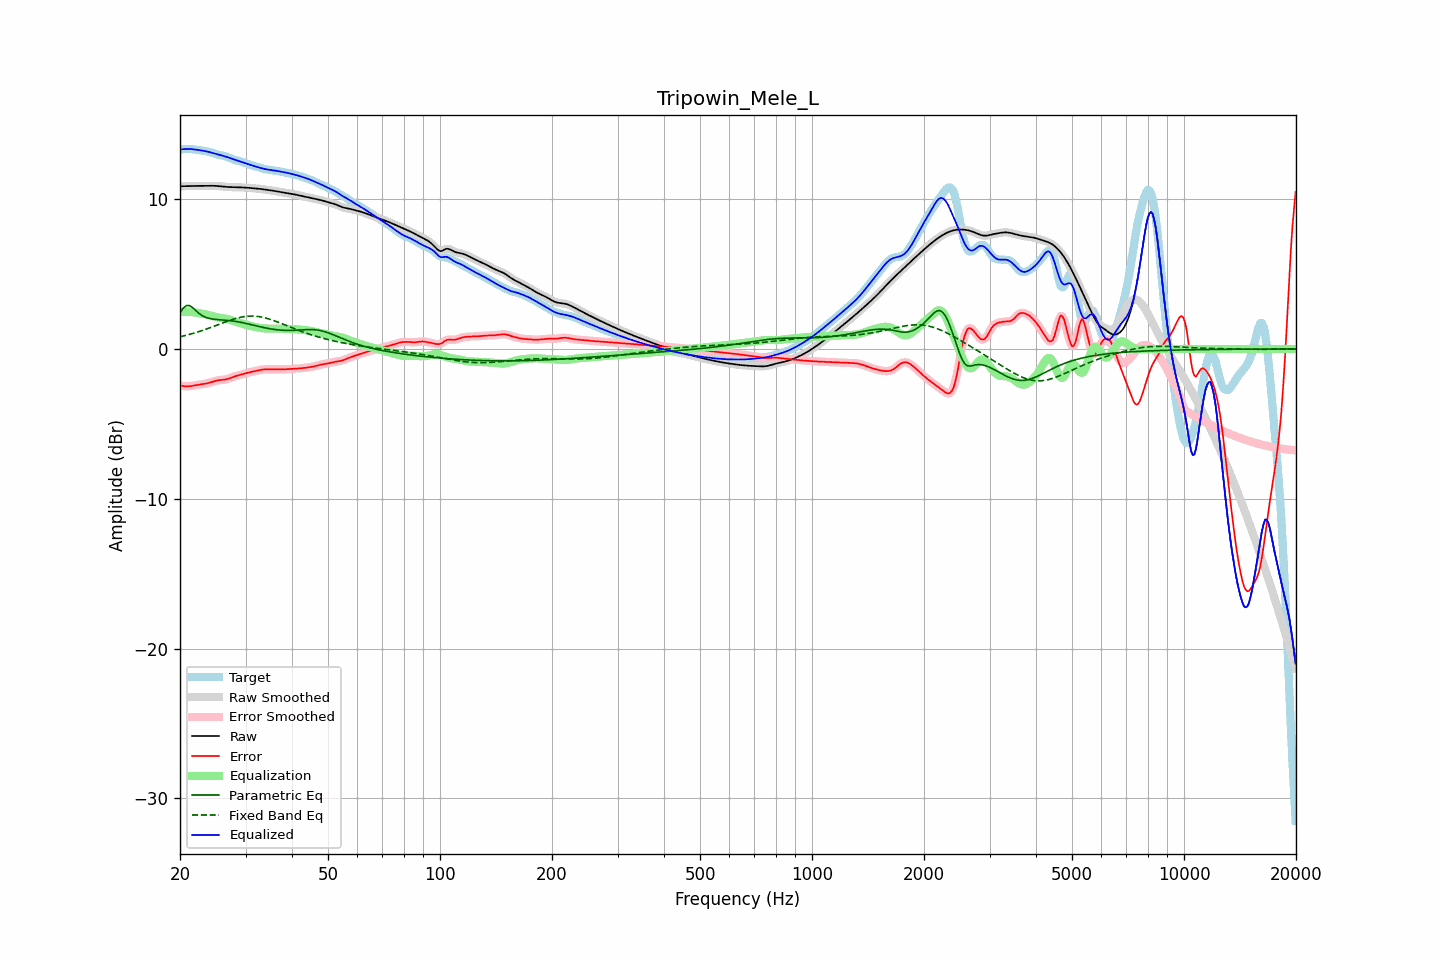

The table this chart was drawn from, first rows:
frequency, raw, error, smoothed, error_smoothed, equalization, parametric_eq, fixed_band_eq, equalized_raw, equalized_smoothed, target
20.00, 10.86, -2.44, 10.86, -2.43, 2.45, 2.42, 0.82, 13.32, 13.32, 13.30
20.20, 10.87, -2.46, 10.86, -2.46, 2.46, 2.57, 0.84, 13.33, 13.33, 13.32
20.40, 10.87, -2.48, 10.87, -2.48, 2.47, 2.72, 0.87, 13.34, 13.34, 13.34
20.61, 10.87, -2.49, 10.87, -2.49, 2.48, 2.81, 0.89, 13.35, 13.35, 13.36
20.81, 10.87, -2.50, 10.87, -2.50, 2.48, 2.90, 0.92, 13.35, 13.35, 13.36
21.02, 10.87, -2.49, 10.87, -2.49, 2.48, 2.90, 0.95, 13.35, 13.35, 13.36
21.23, 10.87, -2.49, 10.87, -2.49, 2.48, 2.90, 0.98, 13.35, 13.35, 13.36
21.44, 10.88, -2.47, 10.88, -2.47, 2.47, 2.82, 1.01, 13.35, 13.35, 13.35
21.66, 10.88, -2.46, 10.88, -2.46, 2.46, 2.75, 1.04, 13.34, 13.34, 13.33
21.87, 10.88, -2.44, 10.88, -2.44, 2.44, 2.65, 1.07, 13.32, 13.32, 13.32
22.09, 10.88, -2.42, 10.88, -2.42, 2.42, 2.55, 1.10, 13.31, 13.31, 13.30
22.31, 10.89, -2.40, 10.89, -2.40, 2.40, 2.45, 1.13, 13.29, 13.29, 13.28
22.54, 10.89, -2.38, 10.89, -2.38, 2.39, 2.36, 1.17, 13.27, 13.27, 13.27
22.76, 10.89, -2.37, 10.89, -2.37, 2.37, 2.29, 1.20, 13.26, 13.26, 13.25
22.99, 10.89, -2.35, 10.89, -2.35, 2.35, 2.22, 1.24, 13.24, 13.24, 13.24
23.22, 10.89, -2.34, 10.89, -2.34, 2.33, 2.16, 1.28, 13.22, 13.22, 13.23
23.45, 10.89, -2.32, 10.89, -2.32, 2.31, 2.11, 1.31, 13.20, 13.20, 13.21
23.69, 10.89, -2.29, 10.89, -2.29, 2.29, 2.08, 1.35, 13.18, 13.18, 13.19
23.92, 10.89, -2.27, 10.89, -2.27, 2.26, 2.05, 1.39, 13.15, 13.15, 13.16
24.16, 10.90, -2.23, 10.90, -2.23, 2.23, 2.03, 1.43, 13.12, 13.12, 13.13
24.40, 10.90, -2.20, 10.90, -2.20, 2.20, 2.00, 1.47, 13.09, 13.09, 13.09
24.65, 10.89, -2.16, 10.89, -2.16, 2.17, 1.99, 1.51, 13.06, 13.06, 13.06
24.89, 10.89, -2.13, 10.89, -2.13, 2.14, 1.98, 1.55, 13.03, 13.03, 13.02
25.14, 10.88, -2.11, 10.88, -2.11, 2.12, 1.97, 1.59, 13.00, 13.00, 12.99
25.39, 10.88, -2.09, 10.88, -2.09, 2.10, 1.96, 1.63, 12.98, 12.98, 12.96
25.65, 10.86, -2.08, 10.86, -2.08, 2.08, 1.95, 1.67, 12.95, 12.95, 12.94
25.91, 10.85, -2.07, 10.85, -2.07, 2.07, 1.94, 1.72, 12.92, 12.92, 12.92
26.16, 10.84, -2.06, 10.84, -2.06, 2.05, 1.93, 1.76, 12.89, 12.89, 12.90
26.43, 10.83, -2.04, 10.83, -2.04, 2.03, 1.92, 1.80, 12.86, 12.86, 12.87
26.69, 10.82, -2.02, 10.82, -2.02, 2.01, 1.91, 1.84, 12.83, 12.83, 12.84
26.96, 10.81, -1.99, 10.81, -1.99, 1.98, 1.91, 1.87, 12.79, 12.79, 12.80
27.23, 10.81, -1.95, 10.81, -1.95, 1.95, 1.89, 1.91, 12.75, 12.75, 12.76
27.50, 10.80, -1.91, 10.80, -1.91, 1.91, 1.88, 1.95, 12.72, 12.72, 12.71
27.77, 10.80, -1.87, 10.80, -1.87, 1.88, 1.87, 1.98, 12.68, 12.68, 12.67
28.05, 10.80, -1.83, 10.80, -1.83, 1.84, 1.85, 2.02, 12.64, 12.64, 12.63
28.33, 10.80, -1.80, 10.80, -1.80, 1.81, 1.83, 2.05, 12.60, 12.60, 12.60
28.62, 10.80, -1.77, 10.79, -1.77, 1.77, 1.82, 2.07, 12.57, 12.57, 12.56
28.90, 10.79, -1.75, 10.79, -1.74, 1.74, 1.80, 2.10, 12.53, 12.53, 12.54
29.19, 10.79, -1.72, 10.79, -1.72, 1.71, 1.78, 2.12, 12.50, 12.50, 12.50
29.48, 10.78, -1.69, 10.78, -1.69, 1.68, 1.75, 2.14, 12.46, 12.46, 12.47
29.78, 10.78, -1.66, 10.78, -1.66, 1.65, 1.73, 2.16, 12.43, 12.43, 12.43
30.08, 10.77, -1.62, 10.77, -1.62, 1.62, 1.71, 2.18, 12.40, 12.40, 12.39
30.38, 10.76, -1.59, 10.76, -1.59, 1.60, 1.68, 2.19, 12.36, 12.36, 12.35
30.68, 10.76, -1.56, 10.76, -1.56, 1.57, 1.66, 2.19, 12.32, 12.32, 12.32
30.99, 10.75, -1.54, 10.75, -1.54, 1.54, 1.63, 2.20, 12.29, 12.29, 12.28
31.30, 10.74, -1.51, 10.74, -1.51, 1.51, 1.61, 2.20, 12.25, 12.25, 12.25
31.61, 10.73, -1.49, 10.73, -1.49, 1.49, 1.58, 2.20, 12.22, 12.22, 12.22
31.93, 10.72, -1.47, 10.72, -1.47, 1.46, 1.55, 2.19, 12.18, 12.18, 12.19
32.24, 10.71, -1.45, 10.71, -1.45, 1.44, 1.53, 2.18, 12.15, 12.15, 12.15
32.57, 10.70, -1.42, 10.70, -1.42, 1.42, 1.50, 2.16, 12.12, 12.12, 12.12
32.89, 10.69, -1.40, 10.69, -1.40, 1.40, 1.48, 2.15, 12.09, 12.09, 12.08
33.22, 10.67, -1.38, 10.67, -1.38, 1.39, 1.45, 2.12, 12.06, 12.06, 12.05
33.55, 10.66, -1.37, 10.66, -1.37, 1.38, 1.43, 2.10, 12.03, 12.03, 12.03
33.89, 10.64, -1.36, 10.64, -1.36, 1.37, 1.41, 2.07, 12.01, 12.01, 12.01
34.23, 10.63, -1.36, 10.63, -1.36, 1.36, 1.39, 2.05, 11.99, 11.99, 11.99
34.57, 10.61, -1.36, 10.61, -1.36, 1.36, 1.37, 2.01, 11.97, 11.97, 11.97
34.92, 10.60, -1.36, 10.60, -1.36, 1.36, 1.35, 1.98, 11.95, 11.95, 11.96
35.27, 10.58, -1.36, 10.58, -1.36, 1.36, 1.33, 1.95, 11.94, 11.94, 11.94
35.62, 10.56, -1.36, 10.56, -1.36, 1.36, 1.31, 1.91, 11.92, 11.92, 11.93
35.97, 10.54, -1.36, 10.55, -1.36, 1.36, 1.30, 1.87, 11.91, 11.91, 11.91
... 635 more rows
